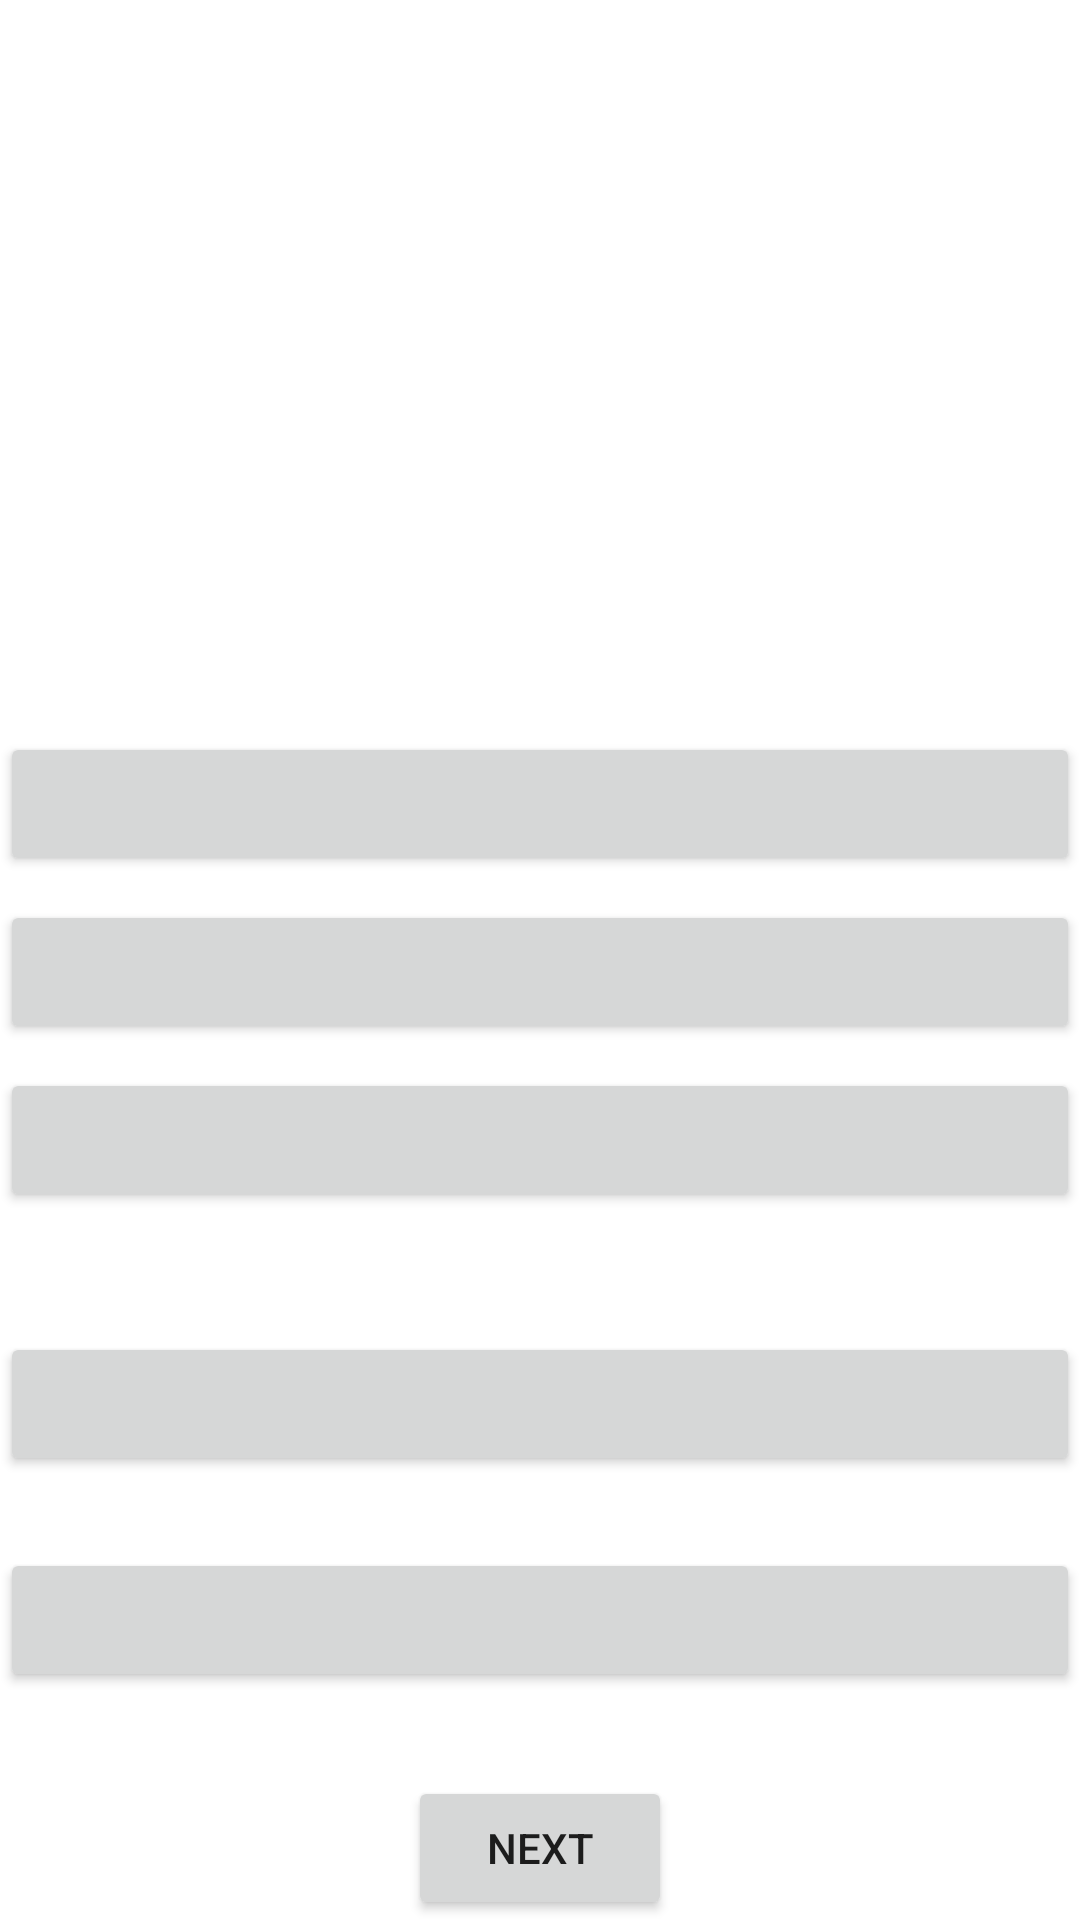

Here is an Android app screen rendered from its layout file. Give the layout XML and the strings, colors and styles it references.
<!-- AndroidManifest.xml: application theme Theme.EduKickstart -->
<!-- res/layout/fragment_time_play_calendar.xml -->
<?xml version="1.0" encoding="utf-8"?>
<LinearLayout xmlns:android="http://schemas.android.com/apk/res/android"
    xmlns:tools="http://schemas.android.com/tools"
    android:layout_width="match_parent"
    android:layout_height="match_parent"
    android:orientation="vertical"
    tools:context=".TimePlayCalendarFragment">

    <TextView
        android:id="@+id/startup"
        android:layout_width="match_parent"
        android:layout_height="match_parent"
        android:gravity="center"
        android:visibility="gone"/>

    <TextView
        android:id="@+id/timer"
        android:layout_width="match_parent"
        android:layout_height="wrap_content"
        android:gravity="center"
        android:layout_marginBottom="5dp"
        android:textSize="24sp"/>

    <LinearLayout
        android:id="@+id/reorder_layout"
        android:layout_width="match_parent"
        android:layout_height="0dp"
        android:orientation="vertical"
        android:layout_marginTop="16dp"
        android:gravity="center"
        android:layout_weight="1">

        <TextView
            android:id="@+id/main_question_view"
            android:layout_width="wrap_content"
            android:layout_height="wrap_content"
            android:padding="8dp"
            android:textSize="18sp" />

    </LinearLayout>

    <TextView
        android:id="@+id/question_text_view"
        android:layout_width="wrap_content"
        android:layout_height="wrap_content"
        android:textSize="20sp"
        android:layout_marginTop="12dp"/>

    <Button
        android:id="@+id/option_button_one"
        android:layout_width="match_parent"
        android:layout_height="wrap_content"
        android:layout_marginTop="16dp"
        android:textSize="18sp" />

    <Button
        android:id="@+id/option_button_two"
        android:layout_width="match_parent"
        android:layout_height="wrap_content"
        android:layout_marginTop="8dp"
        android:textSize="18sp" />

    <Button
        android:id="@+id/option_button_three"
        android:layout_width="match_parent"
        android:layout_height="wrap_content"
        android:layout_marginTop="8dp"
        android:textSize="18sp" />

    <Button
        android:id="@+id/alt_button_one"
        android:layout_width="match_parent"
        android:layout_height="wrap_content"
        android:layout_marginTop="40dp"
        android:textSize="18sp" />

    <Button
        android:id="@+id/alt_button_two"
        android:layout_width="match_parent"
        android:layout_height="wrap_content"
        android:layout_marginTop="24dp"
        android:layout_marginBottom="12dp"
        android:textSize="18sp" />

    <EditText
        android:id="@+id/answer_edit_text"
        android:layout_width="match_parent"
        android:layout_height="wrap_content"
        android:inputType="text"
        android:hint="@string/week_edit_text"
        android:textSize="18sp"
        android:visibility="gone"
        android:importantForAutofill="no" />

    <Button
        android:id="@+id/next_button"
        android:layout_width="wrap_content"
        android:layout_height="wrap_content"
        android:layout_gravity="center_horizontal"
        android:layout_marginTop="16dp"
        android:text="@string/next" />

</LinearLayout>
<!-- resources referenced by this layout -->
<resources>
  <string name="next">Next</string>
  <string name="week_edit_text">Enter the day of the week</string>
  <style name="Theme.EduKickstart" parent="Theme.MaterialComponents.DayNight.DarkActionBar">
          
          <item name="colorPrimary">@color/green_500</item>
          <item name="colorPrimaryVariant">@color/green_700</item>
          <item name="colorOnPrimary">@color/white</item>
          
          <item name="colorSecondary">@color/grey_200</item>
          <item name="colorSecondaryVariant">@color/grey_700</item>
          <item name="colorOnSecondary">@color/black</item>
          
          <item name="android:statusBarColor">?attr/colorPrimaryVariant</item>
          
      </style>
  <color name="green_500">#FF1EC108</color>
  <color name="green_700">#FF128C01</color>
  <color name="white">#FFFFFFFF</color>
  <color name="grey_200">#FFB7B7B7</color>
  <color name="grey_700">#FF8E8E8E</color>
  <color name="black">#FF000000</color>
</resources>
